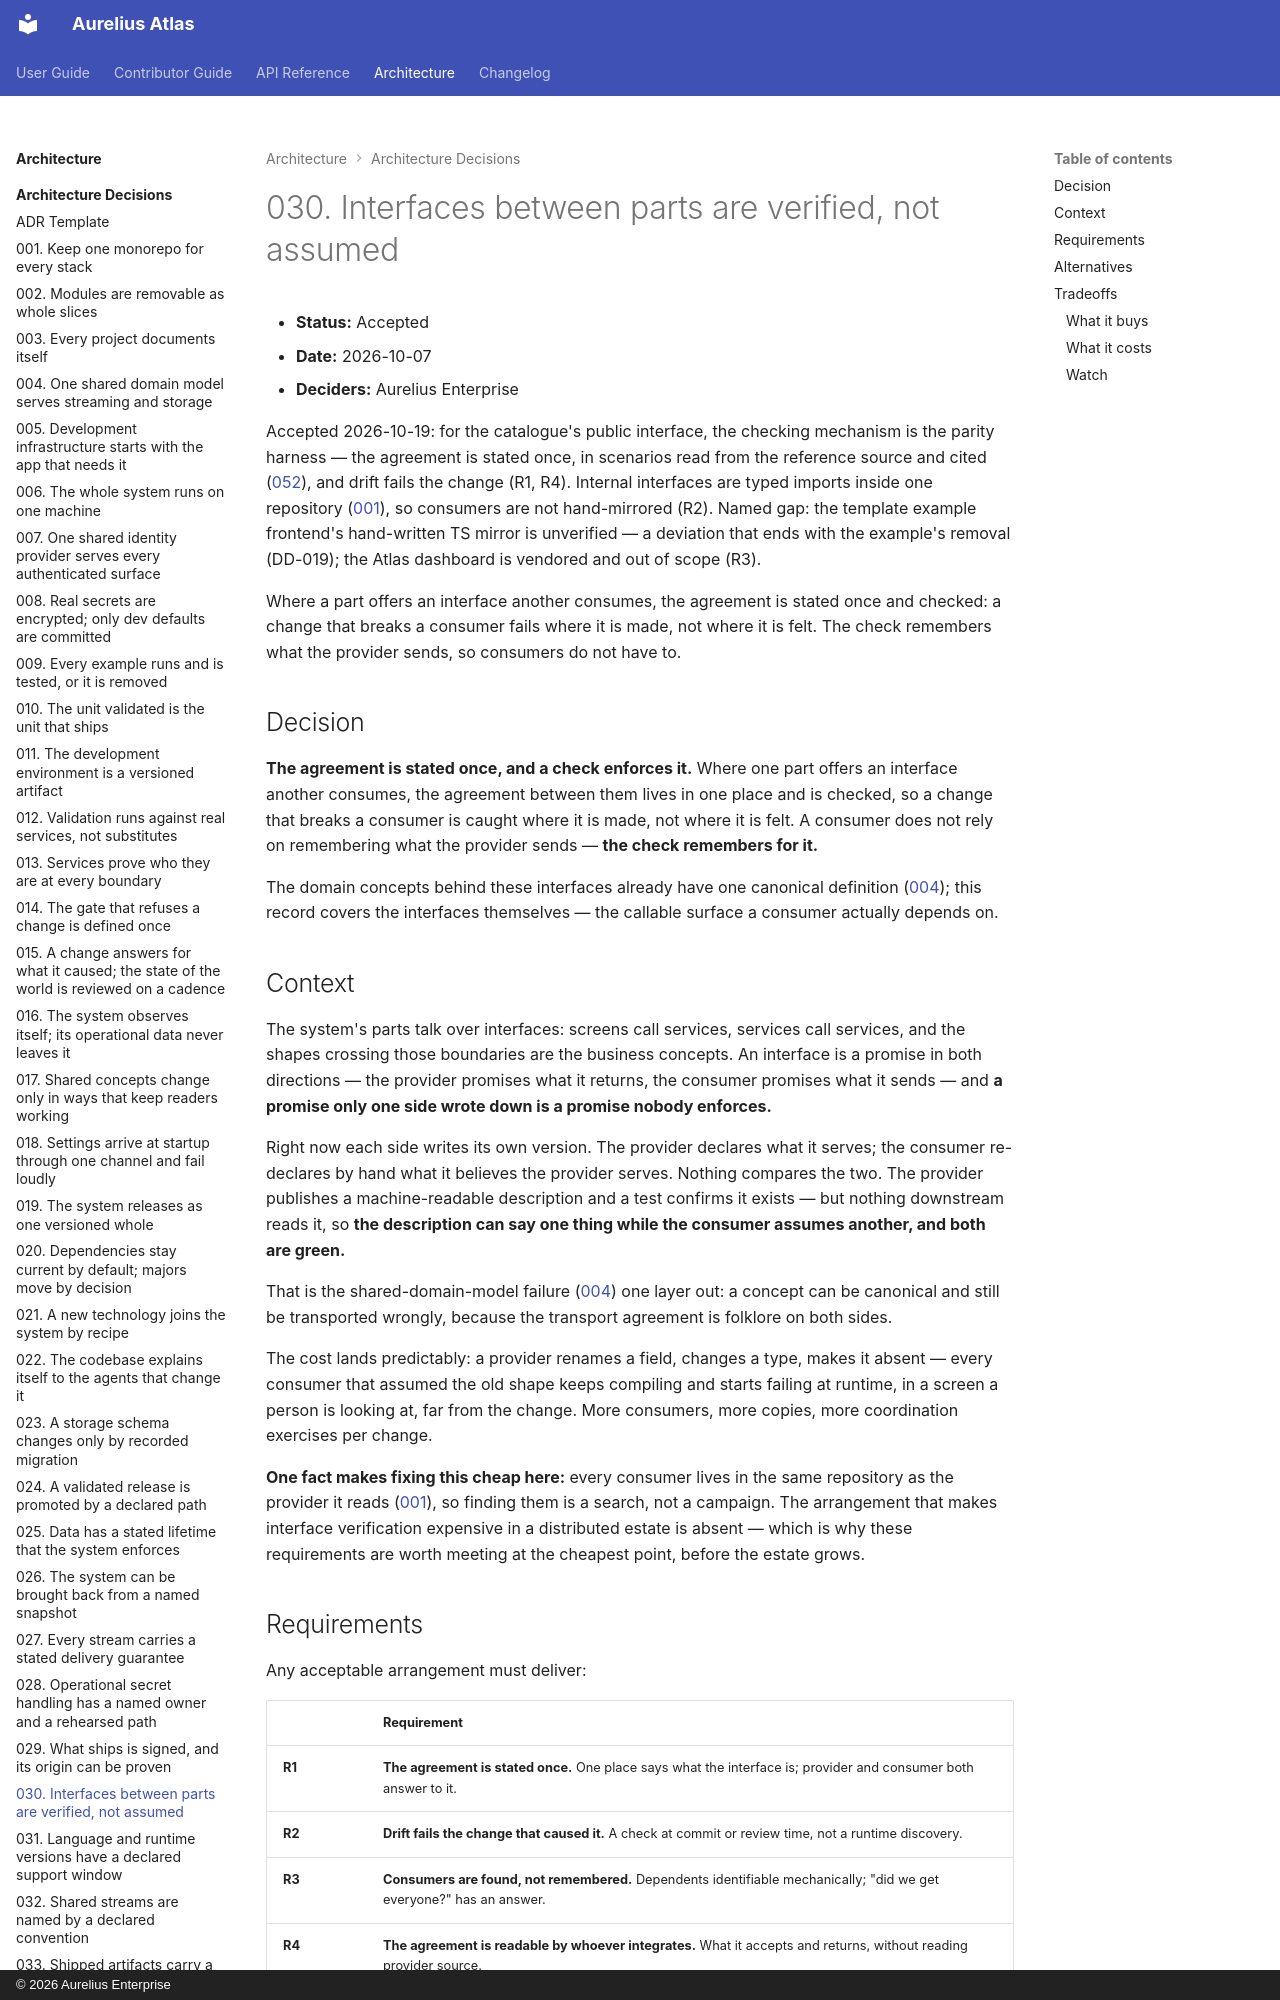

repository: aureliusenterprise/aurelius-atlas · page: architecture/adr/030-interfaces-between-parts-are-verified-not-assumed/index.html · generator: mkdocs · copyright: © 2026 Aurelius Enterprise

# 030. Interfaces between parts are verified, not assumed

- **Status:** Accepted
- **Date:** 2026-10-07
- **Deciders:** Aurelius Enterprise

Accepted 2026-10-19: for the catalogue's public interface, the checking mechanism is the parity
harness — the agreement is stated once, in scenarios read from the reference source and cited
([052](./052-behaviour-is-specified-by-scenarios-read-from-the-reference-source.md)), and drift
fails the change (R1, R4). Internal interfaces are typed imports inside one repository
([001](./001-single-monorepo.md)), so consumers are not hand-mirrored (R2). Named gap: the template
example frontend's hand-written TS mirror is unverified — a deviation that ends with the example's
removal (DD-019); the Atlas dashboard is vendored and out of scope (R3).

Where a part offers an interface another consumes, the agreement is stated once
and checked: a change that breaks a consumer fails where it is made, not where
it is felt. The check remembers what the provider sends, so consumers do not
have to.

## Decision

**The agreement is stated once, and a check enforces it.** Where one part
offers an interface another consumes, the agreement between them lives in one
place and is checked, so a change that breaks a consumer is caught where it is
made, not where it is felt. A consumer does not rely on remembering what the
provider sends — **the check remembers for it.**

The domain concepts behind these interfaces already have one canonical
definition ([004](./004-one-shared-domain-model.md)); this record covers the
interfaces themselves — the callable surface a consumer actually depends on.

## Context

The system's parts talk over interfaces: screens call services, services call
services, and the shapes crossing those boundaries are the business concepts.
An interface is a promise in both directions — the provider promises what it
returns, the consumer promises what it sends — and **a promise only one side
wrote down is a promise nobody enforces.**

Right now each side writes its own version. The provider declares what it
serves; the consumer re-declares by hand what it believes the provider serves.
Nothing compares the two. The provider publishes a machine-readable description
and a test confirms it exists — but nothing downstream reads it, so **the
description can say one thing while the consumer assumes another, and both are
green.**

That is the shared-domain-model failure
([004](./004-one-shared-domain-model.md)) one layer out: a concept can be
canonical and still be transported wrongly, because the transport agreement is
folklore on both sides.

The cost lands predictably: a provider renames a field, changes a type, makes
it absent — every consumer that assumed the old shape keeps compiling and
starts failing at runtime, in a screen a person is looking at, far from the
change. More consumers, more copies, more coordination exercises per change.

**One fact makes fixing this cheap here:** every consumer lives in the same
repository as the provider it reads ([001](./001-single-monorepo.md)), so
finding them is a search, not a campaign. The arrangement that makes interface
verification expensive in a distributed estate is absent — which is why these
requirements are worth meeting at the cheapest point, before the estate grows.
